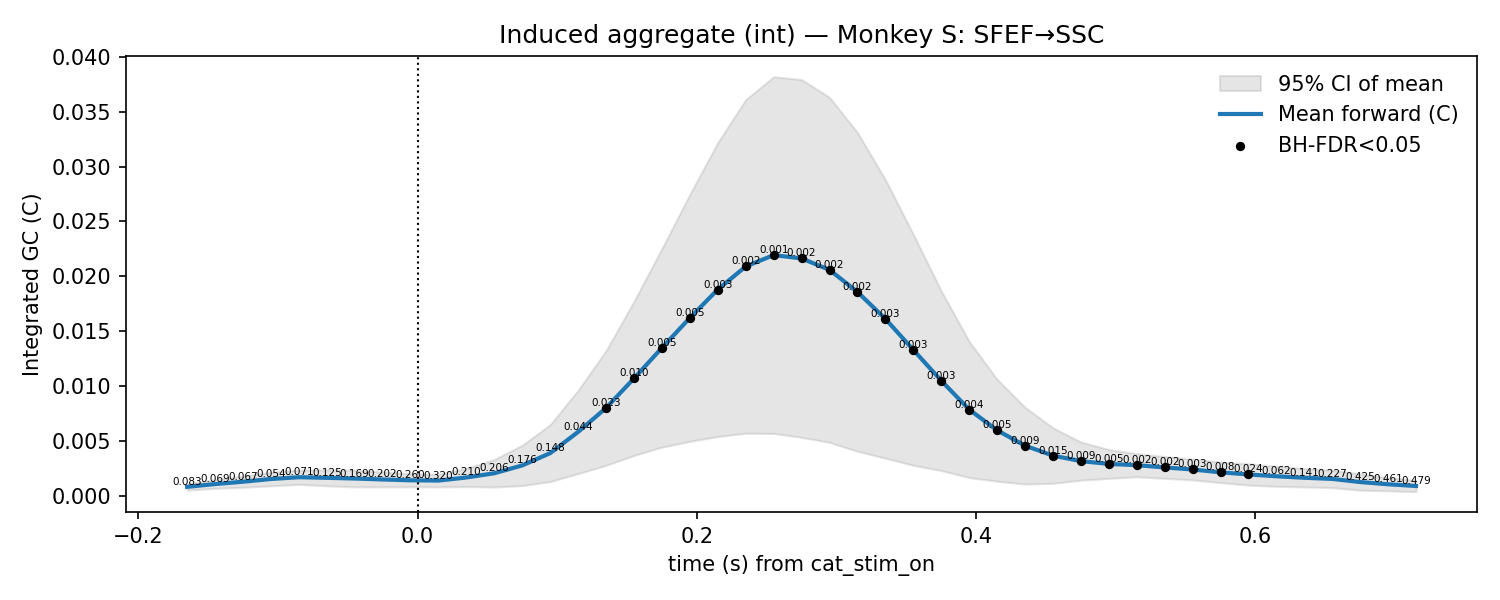

Source data for this figure (header and first rows):
t, mu, lo, hi, p_stouffer, sig_fdr, n_sessions
-0.165, 0.00085, 0.0005543, 0.001146, 0.08301, 0, 7.0
-0.145, 0.001103, 0.0007108, 0.001496, 0.06882, 0, 7.0
-0.125, 0.001317, 0.0008078, 0.001826, 0.06745, 0, 7.0
-0.105, 0.001563, 0.000941, 0.002186, 0.05373, 0, 7.0
-0.085, 0.001725, 0.001071, 0.002379, 0.07117, 0, 7.0
-0.065, 0.001669, 0.0009379, 0.0024, 0.1247, 0, 7.0
-0.045, 0.001608, 0.0008452, 0.00237, 0.1685, 0, 7.0
-0.025, 0.001521, 0.0008427, 0.0022, 0.2022, 0, 7.0
-0.005, 0.001445, 0.0008514, 0.002039, 0.2598, 0, 7.0
0.015, 0.001422, 0.0008462, 0.001997, 0.3197, 0, 7.0
0.035, 0.001701, 0.0008709, 0.002532, 0.2103, 0, 7.0
0.055, 0.002088, 0.0008326, 0.003343, 0.2064, 0, 7.0
0.075, 0.0028, 0.0009593, 0.004641, 0.1757, 0, 7.0
0.095, 0.003917, 0.001327, 0.006506, 0.1484, 0, 7.0
0.115, 0.005851, 0.002056, 0.009645, 0.04378, 0, 7.0
0.135, 0.008028, 0.002809, 0.01325, 0.02275, 1, 7.0
0.155, 0.01072, 0.003706, 0.01774, 0.009655, 1, 7.0
0.175, 0.0135, 0.004462, 0.02254, 0.005186, 1, 7.0
0.195, 0.01623, 0.004983, 0.02747, 0.005243, 1, 7.0
0.215, 0.01881, 0.005428, 0.03219, 0.003351, 1, 7.0
0.235, 0.0209, 0.005719, 0.03609, 0.001886, 1, 7.0
0.255, 0.02194, 0.005708, 0.03817, 0.001237, 1, 7.0
0.275, 0.02163, 0.005354, 0.03792, 0.001736, 1, 7.0
0.295, 0.0206, 0.004894, 0.0363, 0.001878, 1, 7.0
0.315, 0.01859, 0.004087, 0.03309, 0.00242, 1, 7.0
0.335, 0.01614, 0.003456, 0.02882, 0.002866, 1, 7.0
0.355, 0.01332, 0.002807, 0.02383, 0.003227, 1, 7.0
0.375, 0.01051, 0.002334, 0.01869, 0.002762, 1, 7.0
0.395, 0.007887, 0.001691, 0.01408, 0.003747, 1, 7.0
0.415, 0.005997, 0.00136, 0.01063, 0.005138, 1, 7.0
0.435, 0.004594, 0.001099, 0.00809, 0.008638, 1, 7.0
0.455, 0.003692, 0.001167, 0.006216, 0.01517, 1, 7.0
0.475, 0.003191, 0.001455, 0.004927, 0.008681, 1, 7.0
0.495, 0.002936, 0.001621, 0.00425, 0.00494, 1, 7.0
0.515, 0.002822, 0.001766, 0.003878, 0.001986, 1, 7.0
0.535, 0.002615, 0.00162, 0.003611, 0.002261, 1, 7.0
0.555, 0.002429, 0.001479, 0.003379, 0.002924, 1, 7.0
0.575, 0.002171, 0.001233, 0.003108, 0.007688, 1, 7.0
0.595, 0.001978, 0.001002, 0.002953, 0.02432, 1, 7.0
0.615, 0.00181, 0.0008947, 0.002725, 0.06151, 0, 7.0
0.635, 0.001676, 0.0008414, 0.00251, 0.1405, 0, 7.0
0.655, 0.001572, 0.000774, 0.002369, 0.2274, 0, 7.0
0.675, 0.001286, 0.0005452, 0.002026, 0.4246, 0, 7.0
0.695, 0.001083, 0.0004824, 0.001683, 0.461, 0, 7.0
0.715, 0.0009251, 0.0004141, 0.001436, 0.4794, 0, 7.0
